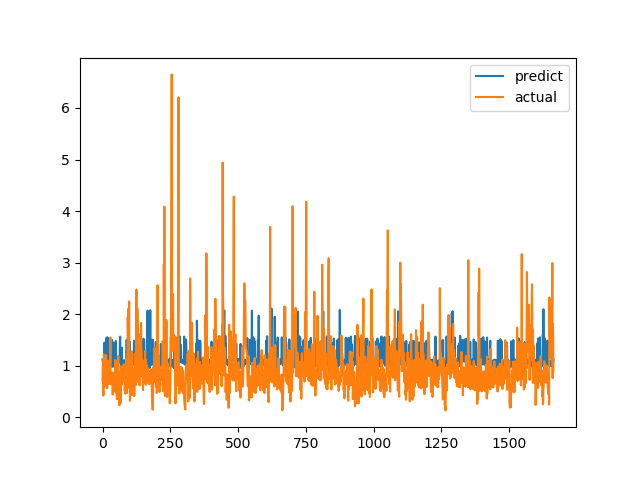

The file beside this chart, header and first rows:
predict, actual
1.121, 0.7094
1.081, 1.015
1.08, 1.116
1.041, 0.4183
1.035, 1.002
1.097, 1.219
1.138, 1.143
1.446, 0.6528
1.024, 0.6747
1.051, 0.601
1.019, 0.6695
1.039, 0.6538
1.097, 0.7814
1.534, 1.206
1.072, 0.8469
1.052, 0.8286
1.057, 0.6482
1.552, 0.5624
1.084, 0.7183
1.116, 1.1
0.9972, 0.9542
1.535, 0.729
1.095, 0.6694
1.105, 0.8631
1.092, 0.6465
1.048, 0.8223
1.489, 0.9236
1.033, 0.8301
1.401, 1.067
1.492, 1.546
0.9957, 0.6827
0.9792, 0.6386
1.13, 0.6464
1.094, 0.6881
1.02, 0.7274
1.498, 0.65
0.985, 0.8694
1.066, 0.4409
1.021, 0.4519
0.9814, 0.7575
1.12, 0.4952
1.447, 0.6851
1.059, 0.7244
1.132, 0.8654
1.058, 0.74
1.042, 0.8071
1.122, 0.8204
1.047, 1.114
1.064, 1.109
1.479, 0.4751
1.073, 1.039
0.9493, 0.9458
1.126, 0.7878
1.037, 0.3505
1.133, 0.9368
1.127, 0.9868
1.032, 0.647
1.09, 1.03
1.117, 1.187
1.105, 0.9329
... 1,604 more rows
